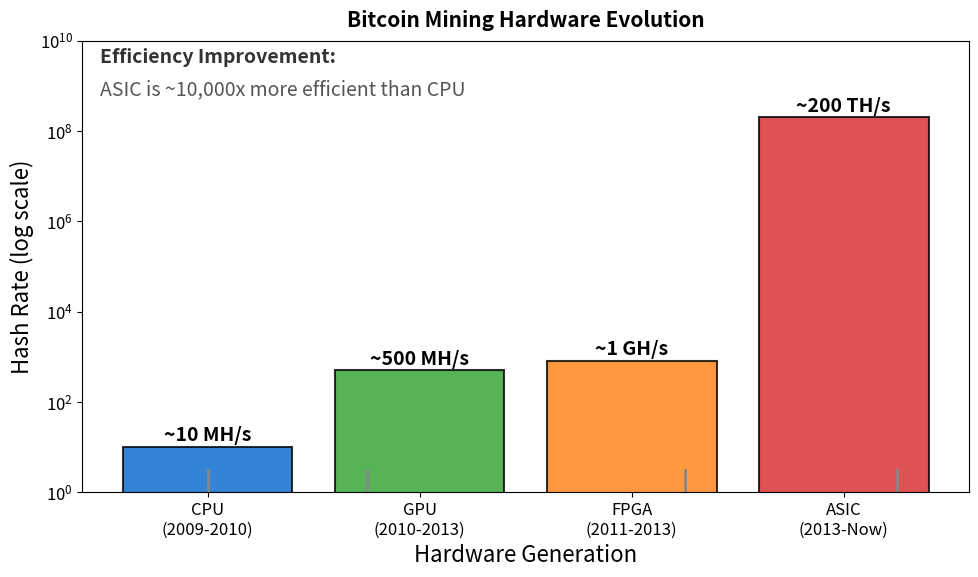

Source code (Python): (Note: this script raises an exception after producing the figure.)
"""
Mining Hardware Evolution
Shows progression from CPU to ASIC
"""

import matplotlib.pyplot as plt
import numpy as np
from pathlib import Path

CHART_METADATA = {
    'title': 'Mining Hardware Evolution',
    'url': 'https://github.com/Digital-AI-Finance/Blockchain_Crypto/tree/main/Module_A_Blockchain_Foundations/L07_Proof_of_Work/charts/04_mining_hardware'
}

plt.rcParams.update({
    'font.size': 14,
    'axes.labelsize': 14,
    'axes.titlesize': 16,
    'xtick.labelsize': 12,
    'ytick.labelsize': 12,
    'legend.fontsize': 12,
    'figure.figsize': (10, 6),
    'figure.dpi': 150
})

MLPURPLE = '#3333B2'
MLBLUE = '#0066CC'
MLORANGE = '#FF7F0E'
MLGREEN = '#2CA02C'
MLRED = '#D62728'

fig, ax = plt.subplots(figsize=(10, 6))

# Hardware generations
hardware = ['CPU\n(2009-2010)', 'GPU\n(2010-2013)', 'FPGA\n(2011-2013)', 'ASIC\n(2013-Now)']
hash_rates = [10, 500, 800, 200000000]  # MH/s (ASIC in TH/s scaled)
efficiency = [0.1, 1, 5, 50]  # MH/J approximate

# Colors
colors = [MLBLUE, MLGREEN, MLORANGE, MLRED]

# Bar chart for hash rate (log scale)
bars = ax.bar(hardware, hash_rates, color=colors, edgecolor='black', linewidth=1.5, alpha=0.8)

# Add value labels
labels_text = ['~10 MH/s', '~500 MH/s', '~1 GH/s', '~200 TH/s']
for bar, label in zip(bars, labels_text):
    height = bar.get_height()
    ax.text(bar.get_x() + bar.get_width()/2., height * 1.1,
            label, ha='center', va='bottom', fontsize=14, fontweight='bold')

ax.set_yscale('log')
ax.set_ylabel('Hash Rate (log scale)', fontsize=16)
ax.set_xlabel('Hardware Generation', fontsize=16)
ax.set_ylim(1, 1e10)

# Efficiency annotation
ax.text(0.02, 0.95, 'Efficiency Improvement:', transform=ax.transAxes,
        fontsize=14, fontweight='bold', color='#333')
ax.text(0.02, 0.88, 'ASIC is ~10,000x more efficient than CPU', transform=ax.transAxes,
        fontsize=14, color='#555')

# Timeline annotation
timeline = [('2009', 0), ('2010', 0.75), ('2013', 2.25), ('2024', 3.25)]
for year, x in timeline:
    ax.axvline(x=x, ymin=0, ymax=0.05, color='#888', linewidth=2)

ax.set_title('Bitcoin Mining Hardware Evolution', fontweight='bold', fontsize=15, pad=10)
plt.tight_layout()

output_path = Path(__file__).parent / 'chart.pdf'
plt.savefig(output_path, bbox_inches='tight', dpi=300)
print(f"Chart saved to: {output_path.absolute()}")
plt.close()
